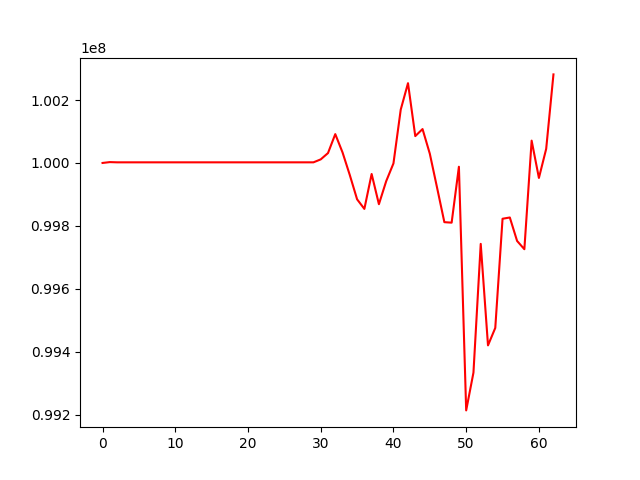

The data file committed next to this chart (first rows):
, 0
0, 100000000
1, 100002719
2, 100001979
3, 100001979
4, 100001979
5, 100001979
6, 100001979
7, 100001979
8, 100001979
9, 100001979
10, 100001979
11, 100001979
12, 100001979
13, 100001979
14, 100001979
15, 100001979
16, 100001979
17, 100001979
18, 100001979
19, 100001979
20, 100001979
21, 100001979
22, 100001979
23, 100001979
24, 100001979
25, 100001979
26, 100001979
27, 100001979
28, 100001979
29, 100001979
30, 100011363
31, 100031420
32, 100091613
33, 100033379
34, 99961353
35, 99884520
36, 99854021
37, 99964955
38, 99868967
39, 99942025
40, 99998533
41, 100169396
42, 100253488
43, 100085310
44, 100107665
45, 100029295
46, 99921162
47, 99811874
48, 99810330
49, 99987975
50, 99213827
51, 99333864
52, 99742910
53, 99420401
54, 99475865
55, 99822748
56, 99826736
57, 99752224
58, 99725948
59, 100070900
... 3 more rows
